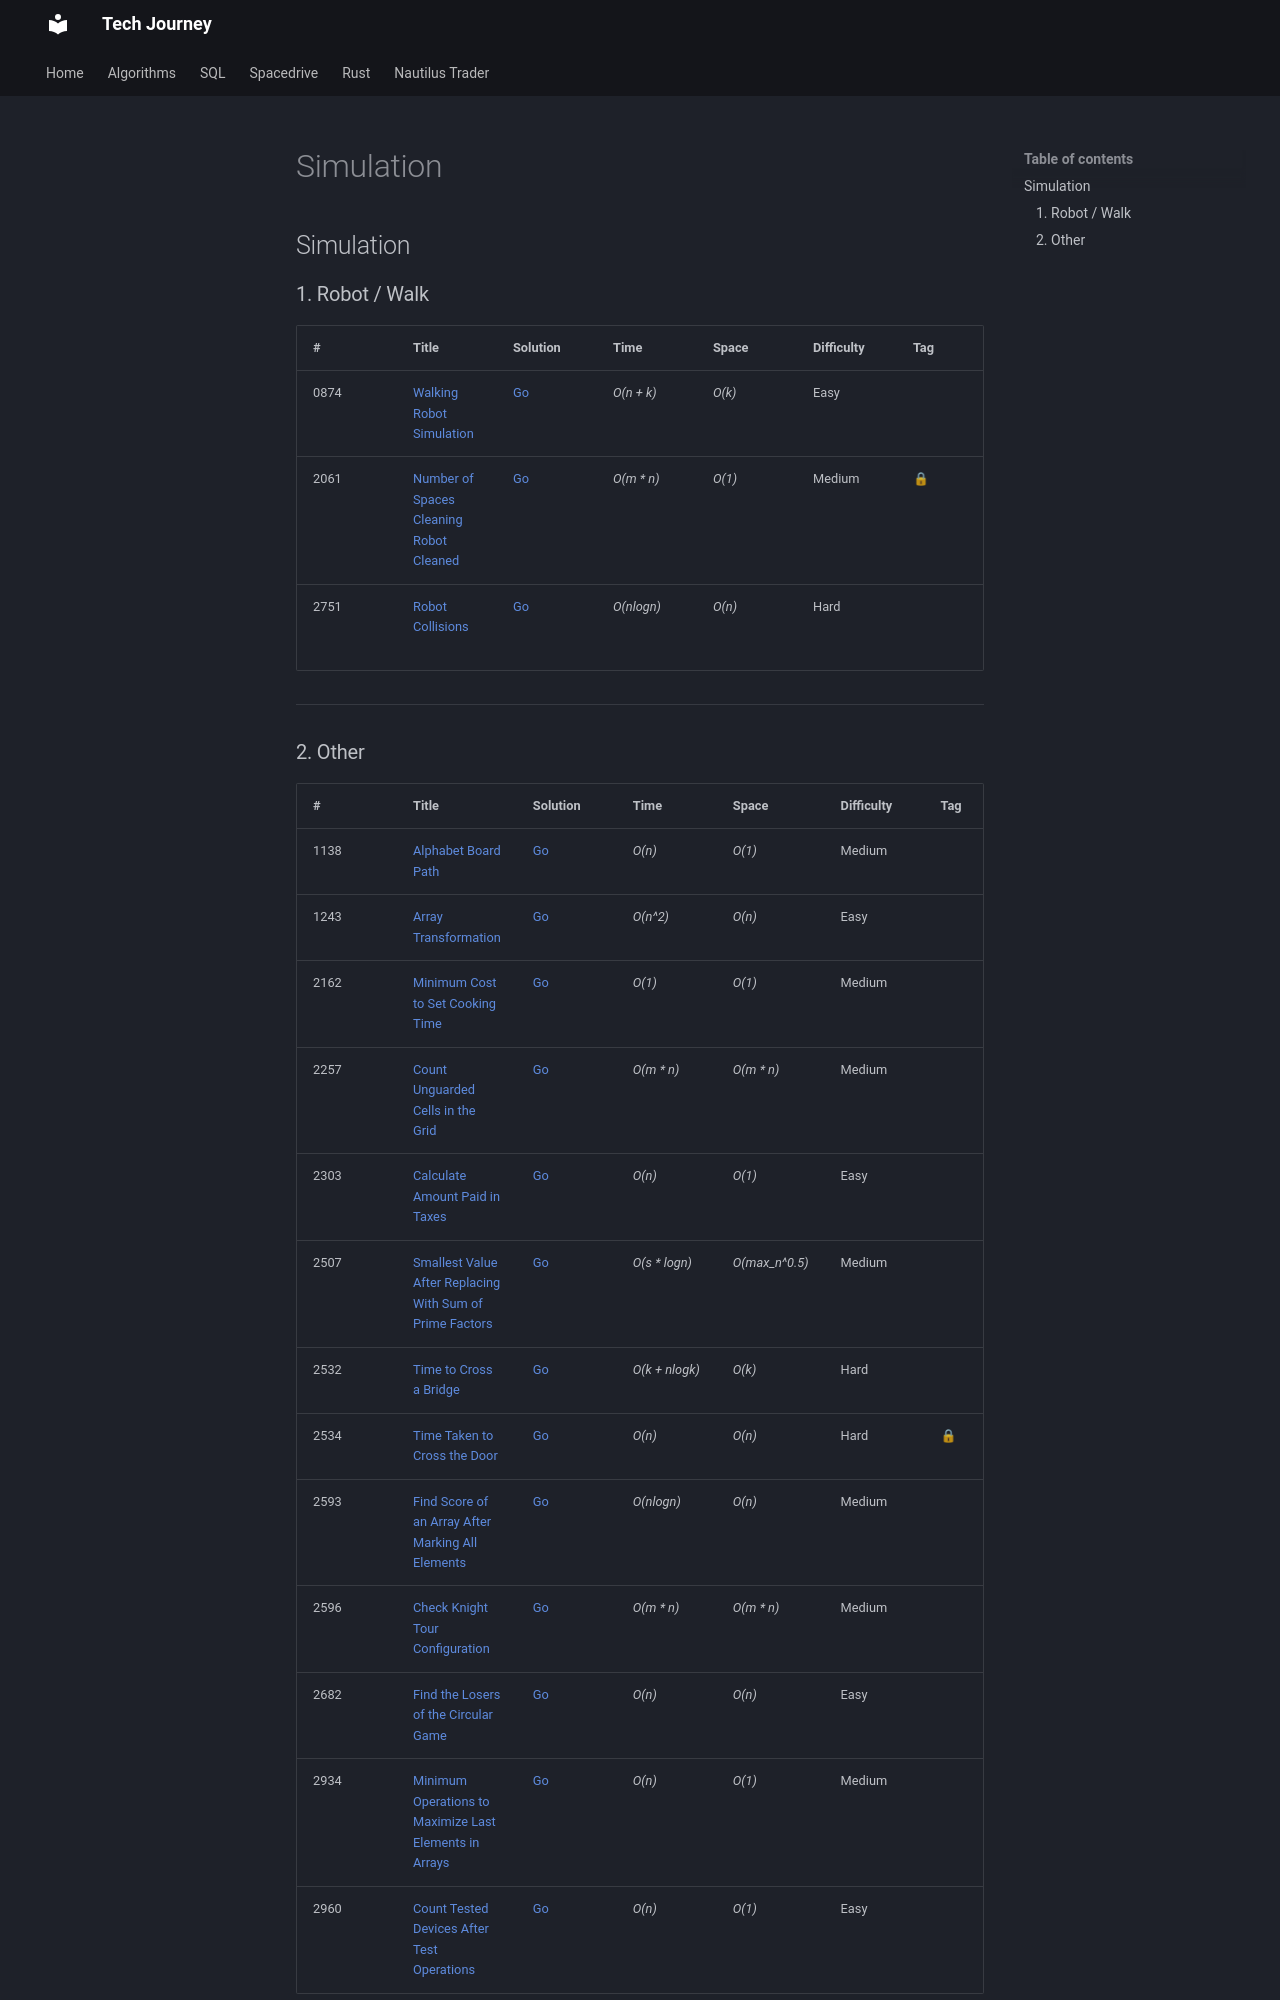

repository: hungknow/tech-journey · page: algorithm/simulation/index.html · generator: mkdocs

## Simulation

### 1. Robot / Walk

| # | Title | Solution | Time | Space | Difficulty | Tag | Note |
|-----|----------------|---------------|---------------|---------------|-------------|--------------|-----|
| 0874 | [Walking Robot Simulation](./problems/0874-walking-robot-simulation.md) | [Go](./golang/0874_walking_robot_simulation.go) | _O(n + k)_| _O(k)_| Easy           ||| 
| 2061 | [Number of Spaces Cleaning Robot Cleaned](./problems/2061-number-of-spaces-cleaning-robot-cleaned.md) | [Go](./golang/2061_number_of_spaces_cleaning_robot_cleaned.go) | _O(m * n)_ | _O(1)_ | Medium           |🔒|| 
| 2751 | [Robot Collisions](./problems/2751-robot-collisions.md) | [Go](./golang/2751_robot_collisions.go) | _O(nlogn)_ | _O(n)_ | Hard | | Sort, Simulation, Stack

---
